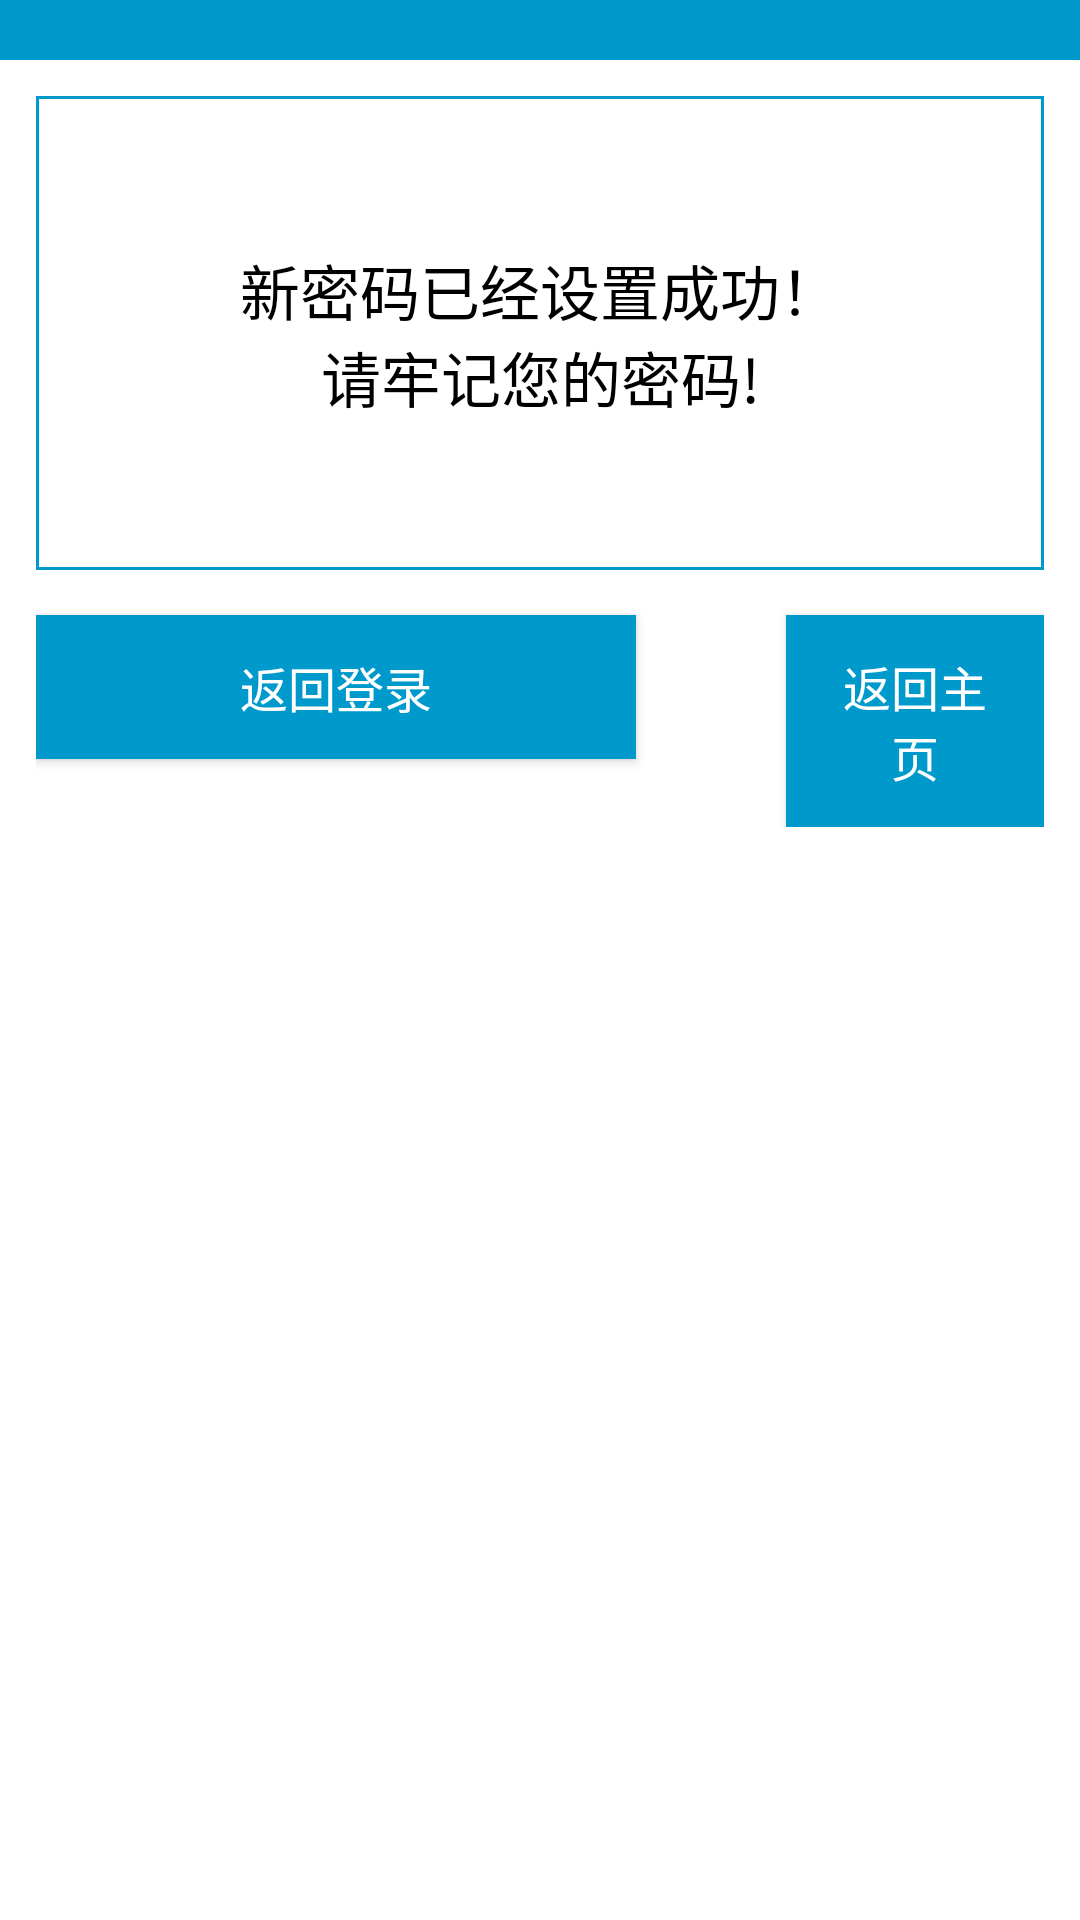

Produce the Android XML layout that renders to this screen, including the resource entries it uses.
<!-- AndroidManifest.xml: fallback theme Theme.MaterialComponents.DayNight.NoActionBar -->
<!-- res/layout/reset_success.xml -->
<?xml version="1.0" encoding="utf-8"?>
<LinearLayout xmlns:android="http://schemas.android.com/apk/res/android"
    android:layout_width="match_parent"
    android:layout_height="match_parent"
    android:background="@android:color/white"
    android:orientation="vertical">
    <TextView
        android:layout_width="match_parent"
        android:layout_height="20dp"
        android:background="@android:color/holo_blue_dark"/>

    <RelativeLayout
        android:padding="12dp"
        android:layout_width="match_parent"
        android:layout_height="wrap_content">
        
            
            
            
            
            
            
            

        <LinearLayout
           android:layout_below="@id/login_title_txt"
            android:id="@+id/login_title_lin"
            android:padding="50dp"
            android:gravity="center"
            android:background="@drawable/login_shape"
            android:layout_width="match_parent"
            android:layout_height="wrap_content">

            
                
                
                
                
                

            
                
                
                
                

            
                
                
                
                
                
                

            <TextView
                android:textSize="20sp"
                android:gravity="center"
                android:text="@string/tip7"
                android:textColor="@android:color/black"
                android:layout_width="wrap_content"
                android:layout_height="wrap_content" />


        </LinearLayout>

        <RelativeLayout
            android:layout_below="@id/login_title_lin"
            android:layout_centerHorizontal="true"
            android:layout_width="wrap_content"
            android:layout_height="wrap_content">
            <Button
                android:padding="12dp"
                android:background="@android:color/holo_blue_dark"
                android:layout_marginTop="15dp"
                android:id="@+id/relogin_bt"
                android:text="返回登录"
                android:textSize="16sp"
                android:textColor="@android:color/white"
                android:layout_width="200dp"
                android:layout_height="wrap_content" />


            <Button
                android:layout_marginLeft="50dp"
                android:layout_toRightOf="@id/relogin_bt"
                android:padding="12dp"
                android:background="@android:color/holo_blue_dark"
                android:layout_marginTop="15dp"
                android:id="@+id/back_bt"
                android:text="返回主页"
                android:textSize="16sp"
                android:textColor="@android:color/white"
                android:layout_width="200dp"
                android:layout_height="wrap_content" />


        </RelativeLayout>


        
            
            
            
            
            

            
                
                
                
                
                
                
                

            
                
                
                
                
                
                
        

    </RelativeLayout>

</LinearLayout>
<!-- resources referenced by this layout -->
<resources>
  <!-- drawable close: jpg bitmap (drawable-hdpi, 198102 bytes) -->
  <!-- drawable login_shape (drawable) -->
  <?xml version="1.0" encoding="utf-8"?>
  <shape xmlns:android="http://schemas.android.com/apk/res/android">
  
      <stroke android:width="1dp"
          android:color="@android:color/holo_blue_dark"></stroke>
  </shape>
  <string name="tip1">请点击左边白色方框，\n出现光标后请输入密码</string>
  <string name="tip7">新密码已经设置成功！\n请牢记您的密码!</string>
</resources>
